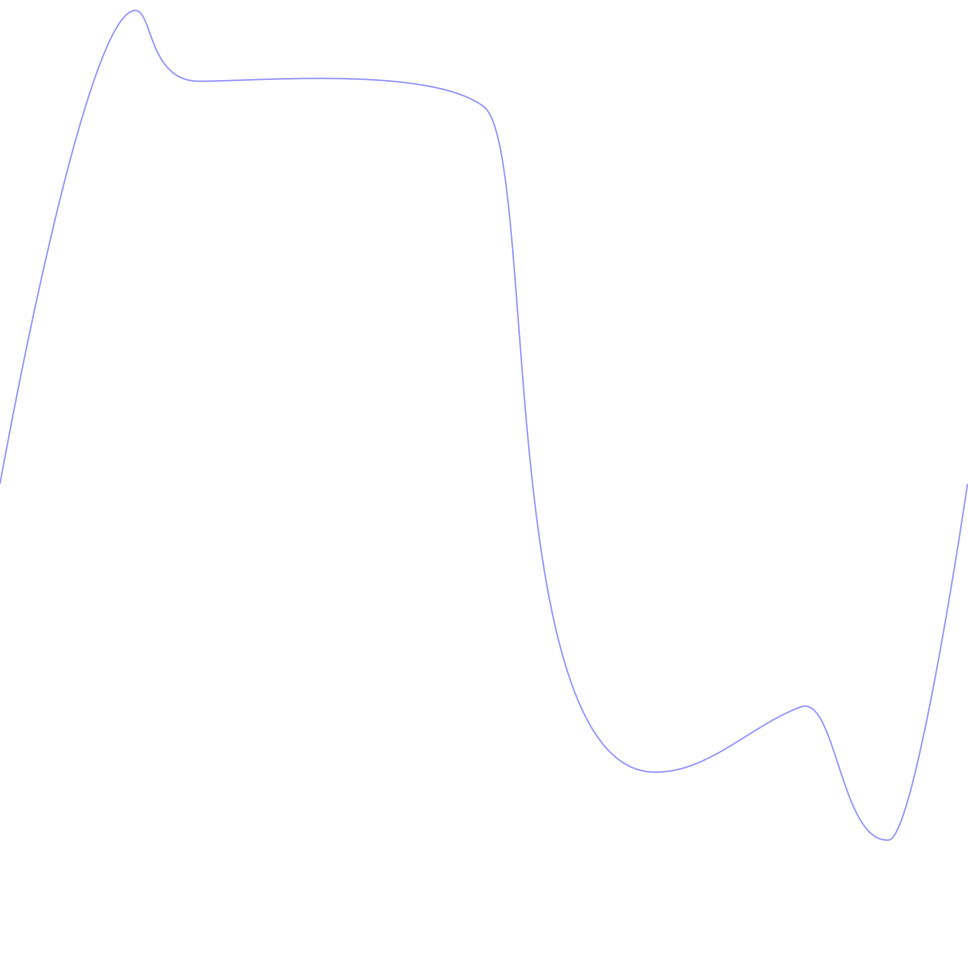

Data behind this chart, as committed beside it:
0; -4623
1; -2997
2; -1405
3; 152
4; 1687
5; 3182
6; 4646
7; 6114
8; 7543
9; 8938
10; 10313
11; 11656
12; 12986
13; 14270
14; 15553
15; 16780
16; 17997
17; 19174
18; 20332
19; 21442
20; 22526
21; 23578
22; 24574
23; 25552
24; 26468
25; 27355
26; 28191
27; 28970
28; 29688
29; 30355
30; 30950
31; 31488
32; 31930
33; 32295
34; 32557
35; 32727
36; 32767
37; 32616
38; 32193
39; 31501
40; 30676
41; 29903
42; 29266
43; 28769
44; 28359
45; 28049
46; 27788
47; 27597
48; 27447
49; 27333
50; 27252
51; 27201
52; 27174
53; 27170
54; 27172
55; 27177
56; 27184
57; 27192
58; 27200
59; 27210
60; 27220
... 195 more rows
